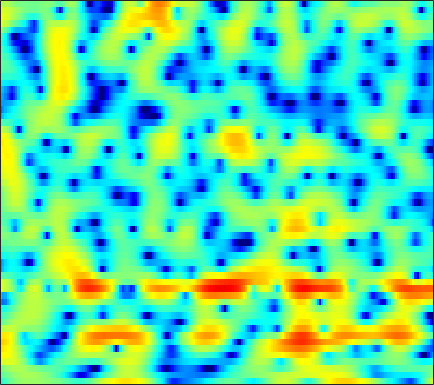

The data file committed next to this chart (first rows):
-4.3762, -3.4838, -2.4424, -1.5729, -1.0433, -0.47381, -0.018401, 0.2548, 0.54154, 0.76288, 0.91412, 0.99267, 1.0573, 1.09, 1.0895, 1.0493, 0.98613, 0.93033, 0.8346, 0.7042, 0.56646, 0.46114, 0.32368, 0.17076
-1.849, -1.432, -0.8979, -0.4008, -0.06402, 0.3399, 0.6839, 0.8997, 1.132, 1.308, 1.429, 1.483, 1.509, 1.488, 1.443, 1.349, 1.212, 1.081, 0.8706, 0.617, 0.3216, 0.0709, -0.3109, -0.7517
-0.7722, -0.1584, 0.5086, 1.019, 1.313, 1.599, 1.765, 1.819, 1.802, 1.7, 1.52, 1.341, 1.047, 0.715, 0.4537, 0.1052, -0.2246, -0.4476, -0.7149, -0.9278, -1.094, -1.195, -1.314, -1.437
3.388, 3.571, 3.714, 3.743, 3.684, 3.498, 3.177, 2.841, 2.268, 1.543, 0.6492, -0.1415, -1.385, -2.856, -4.106, -5.94, -7.81, -8.955, -9.574, -8.951, -7.658, -6.607, -5.321, -4.241
5.239, 5.139, 4.924, 4.611, 4.302, 3.787, 3.144, 2.574, 1.695, 0.6643, -0.5375, -1.562, -3.116, -4.902, -6.388, -8.557, -10.74, -12, -12.56, -11.79, -10.46, -9.428, -8.148, -7.016
6.01, 5.818, 5.457, 4.962, 4.503, 3.777, 2.926, 2.215, 1.189, 0.1003, -1.012, -1.843, -2.939, -3.997, -4.769, -5.782, -6.731, -7.403, -8.265, -9.087, -9.9, -10.5, -11.21, -11.63
6.867, 6.719, 6.323, 5.676, 5.021, 3.905, 2.477, 1.187, -0.8091, -3.023, -5.048, -6.028, -6.352, -5.95, -5.564, -5.25, -5.241, -5.514, -6.257, -7.445, -9.193, -10.99, -14.31, -18.84
5.712, 5.83, 5.743, 5.371, 4.879, 3.927, 2.59, 1.304, -0.8505, -3.454, -5.928, -6.754, -5.921, -4.355, -3.357, -2.443, -2.009, -1.966, -2.225, -2.797, -3.642, -4.415, -5.569, -6.807
1.405, 1.923, 2.408, 2.668, 2.718, 2.618, 2.355, 2.082, 1.658, 1.231, 0.8706, 0.6742, 0.508, 0.4376, 0.3992, 0.3306, 0.1747, -0.0119, -0.3617, -0.8511, -1.461, -1.983, -2.76, -3.614
-1.957, -1.146, -0.2584, 0.4515, 0.8607, 1.283, 1.576, 1.74, 1.881, 1.957, 1.982, 1.977, 1.935, 1.852, 1.755, 1.584, 1.335, 1.101, 0.7168, 0.2331, -0.3461, -0.8419, -1.594, -2.444
-3.545, -2.784, -1.895, -1.111, -0.5786, 0.0662, 0.6236, 0.9823, 1.393, 1.732, 1.99, 2.138, 2.264, 2.316, 2.297, 2.208, 2.03, 1.845, 1.515, 1.092, 0.5714, 0.1047, -0.6149, -1.467
-4.872, -4.534, -3.94, -3.213, -2.614, -1.768, -0.9378, -0.3561, 0.3328, 0.9275, 1.412, 1.707, 2.008, 2.207, 2.289, 2.318, 2.249, 2.132, 1.897, 1.586, 1.191, 0.8466, 0.3288, -0.2568
-9.755, -10.76, -10.04, -7.823, -6.117, -4.192, -2.655, -1.716, -0.6694, 0.1686, 0.8501, 1.27, 1.72, 2.039, 2.2, 2.296, 2.278, 2.185, 1.978, 1.692, 1.358, 1.093, 0.731, 0.3844
-7.018, -8.556, -8.054, -6.044, -4.601, -3.114, -2.08, -1.494, -0.8243, -0.2009, 0.4679, 0.9837, 1.649, 2.186, 2.479, 2.664, 2.597, 2.387, 1.923, 1.274, 0.5893, 0.1376, -0.292, -0.4702
3.809, 3.136, 2.397, 1.736, 1.184, 0.247, -1.045, -2.35, -4.301, -5.171, -3.581, -1.693, 0.5412, 2.155, 2.946, 3.48, 3.422, 2.967, 1.724, -0.4056, -3.789, -7.262, -9.253, -5.573
3.638, 3.126, 2.383, 1.53, 0.7633, -0.5682, -2.33, -3.998, -6.438, -7.682, -6.129, -4.191, -1.904, -0.2222, 0.6552, 1.378, 1.607, 1.463, 0.8536, -0.1902, -1.531, -2.403, -2.743, -1.926
-1.977, -1.972, -2.02, -2.169, -2.361, -2.731, -3.216, -3.578, -3.989, -4.205, -4.108, -3.864, -3.372, -2.767, -2.286, -1.663, -1.114, -0.7622, -0.3805, -0.09115, 0.1734, 0.392, 0.7583, 1.202
-8.817, -7.388, -6.012, -5.165, -4.799, -4.6, -4.658, -4.859, -5.284, -5.827, -6.405, -6.767, -6.986, -6.714, -6.17, -5.085, -3.829, -2.888, -1.711, -0.6686, 0.2653, 0.8851, 1.648, 2.332
-9.469, -7.993, -6.523, -5.546, -5.113, -4.895, -5.056, -5.437, -6.327, -7.747, -9.985, -12.5, -18, -21.6, -15.71, -10.26, -6.748, -4.805, -2.763, -1.147, 0.1687, 1.005, 1.96, 2.768
-5.165, -4.741, -4.229, -3.833, -3.646, -3.593, -3.778, -4.084, -4.716, -5.645, -6.802, -7.736, -8.74, -8.826, -8.114, -6.53, -4.774, -3.545, -2.094, -0.8396, 0.2272, 0.9375, 1.772, 2.505
-2.838, -2.573, -2.26, -2.038, -1.929, -1.863, -1.887, -1.965, -2.144, -2.366, -2.599, -2.744, -2.848, -2.794, -2.642, -2.318, -1.911, -1.574, -1.108, -0.6373, -0.1514, 0.2369, 0.7998, 1.395
-1.4, -1.098, -0.811, -0.6341, -0.5555, -0.4765, -0.4166, -0.3601, -0.2726, -0.1632, -0.05975, 0.007587, 0.06906, 0.06991, 0.01691, -0.1434, -0.4302, -0.7386, -1.263, -1.833, -2.25, -2.307, -1.904, -1.035
-0.1244, 0.03896, 0.002185, -0.2264, -0.4785, -0.785, -0.8986, -0.7732, -0.3184, 0.3174, 0.9756, 1.406, 1.819, 1.99, 1.94, 1.593, 0.8635, -0.004337, -1.758, -4.561, -9.422, -15.53, -11.75, -5.461
-0.1173, -0.3444, -1.09, -2.473, -4.032, -7.003, -10.06, -9.58, -5.967, -2.817, -0.6008, 0.5772, 1.647, 2.264, 2.463, 2.406, 1.996, 1.459, 0.4507, -0.8194, -2.063, -2.569, -2.24, -1.015
-1.407, -1.566, -2.138, -3.224, -4.373, -6.255, -7.685, -7.47, -5.535, -3.338, -1.57, -0.5833, 0.3439, 0.9106, 1.14, 1.254, 1.205, 1.104, 0.9346, 0.7878, 0.7467, 0.8154, 1.041, 1.38
-1.96, -1.596, -1.319, -1.255, -1.3, -1.391, -1.393, -1.294, -1.04, -0.7087, -0.4078, -0.2741, -0.2344, -0.3709, -0.552, -0.8408, -1.066, -1.129, -1.022, -0.6943, -0.2164, 0.1824, 0.7386, 1.254
-1.698, -0.8963, -0.06952, 0.5455, 0.8732, 1.175, 1.333, 1.379, 1.315, 1.095, 0.6742, 0.2095, -0.6624, -1.864, -3.001, -4.786, -6.535, -7.247, -6.67, -4.948, -3.106, -1.891, -0.5588, 0.4768
-1.425, -0.4237, 0.6846, 1.534, 2.018, 2.459, 2.67, 2.678, 2.5, 2.077, 1.381, 0.6569, -0.6417, -2.415, -4.178, -7.414, -12.24, -16.07, -12.91, -8.175, -5.071, -3.373, -1.689, -0.4737
-1.593, -0.4179, 0.8691, 1.839, 2.378, 2.865, 3.1, 3.107, 2.917, 2.492, 1.847, 1.21, 0.1695, -1.055, -2.047, -3.358, -4.431, -4.916, -5.004, -4.542, -3.764, -3.104, -2.262, -1.539
-0.843, 0.308, 1.527, 2.438, 2.928, 3.346, 3.518, 3.496, 3.262, 2.821, 2.184, 1.595, 0.6826, -0.3412, -1.148, -2.205, -3.177, -3.783, -4.356, -4.591, -4.461, -4.2, -3.695, -3.148
1.102, 1.911, 2.793, 3.438, 3.769, 4.002, 3.999, 3.855, 3.473, 2.894, 2.122, 1.431, 0.3694, -0.8571, -1.895, -3.446, -5.191, -6.591, -8.423, -9.62, -9.475, -8.572, -7.008, -5.581
2.608, 3.184, 3.794, 4.188, 4.333, 4.323, 4.074, 3.728, 3.09, 2.249, 1.251, 0.4018, -0.8428, -2.221, -3.366, -5.142, -7.392, -9.649, -14.1, -22.13, -18.85, -13.67, -9.541, -6.967
3.227, 3.815, 4.357, 4.62, 4.624, 4.369, 3.804, 3.196, 2.125, 0.7906, -0.7399, -1.927, -3.421, -4.649, -5.35, -6.128, -6.845, -7.415, -8.05, -8.31, -7.966, -7.313, -6.186, -5.075
3.663, 4.356, 4.926, 5.122, 5.026, 4.568, 3.735, 2.82, 1.172, -1.036, -3.976, -6.779, -11.18, -13.06, -11.39, -8.921, -7.266, -6.433, -5.679, -5.152, -4.714, -4.351, -3.9, -3.511
4.304, 4.869, 5.291, 5.343, 5.156, 4.61, 3.72, 2.794, 1.222, -0.8347, -3.445, -5.764, -8.902, -10.17, -9.365, -7.684, -6.35, -5.66, -5.11, -4.807, -4.6, -4.499, -4.382, -4.283
4.972, 5.181, 5.231, 5.032, 4.726, 4.131, 3.325, 2.631, 1.586, 0.429, -0.7797, -1.634, -2.631, -3.389, -3.788, -4.207, -4.643, -5.106, -5.895, -6.806, -7.589, -7.911, -7.763, -7.241
5.629, 5.481, 5.11, 4.554, 4.019, 3.184, 2.278, 1.617, 0.813, 0.2063, -0.2121, -0.4692, -0.7699, -1.126, -1.474, -2.142, -3.175, -4.293, -6.45, -9.969, -16.75, -25.45, -15.1, -9.95
5.492, 5.09, 4.357, 3.341, 2.365, 0.7511, -1.139, -2.582, -3.856, -3.722, -2.6, -1.671, -0.6623, -0.01848, 0.1941, 0.1341, -0.3231, -0.9154, -2.078, -3.539, -4.878, -5.364, -4.941, -3.829
2.652, 2.278, 1.57, 0.5093, -0.5999, -2.697, -5.905, -9.705, -18.18, -12.24, -6.488, -3.905, -1.617, -0.1494, 0.5808, 1.18, 1.446, 1.468, 1.338, 1.128, 0.9249, 0.8463, 0.8392, 0.9067
-2.405, -2.282, -2.251, -2.461, -2.779, -3.396, -4.109, -4.594, -4.815, -4.326, -3.285, -2.368, -1.15, -0.1084, 0.5305, 1.205, 1.687, 1.935, 2.167, 2.297, 2.351, 2.36, 2.309, 2.198
-8.287, -7.043, -5.829, -4.99, -4.545, -4.103, -3.762, -3.477, -3.022, -2.48, -1.842, -1.31, -0.6081, 0.0662, 0.5245, 1.068, 1.521, 1.809, 2.131, 2.371, 2.545, 2.624, 2.648, 2.569
-10.8, -9.323, -7.864, -6.792, -6.14, -5.376, -4.658, -4.107, -3.384, -2.655, -1.947, -1.438, -0.8348, -0.3037, 0.05489, 0.4672, 0.838, 1.107, 1.447, 1.795, 2.137, 2.371, 2.639, 2.799
-9.13, -8.859, -8.588, -8.413, -8.223, -7.725, -6.857, -6.053, -4.891, -3.768, -2.798, -2.23, -1.634, -1.254, -1.084, -0.9663, -0.8832, -0.7852, -0.5024, 0.01969, 0.7408, 1.351, 2.161, 2.865
-8.123, -8.679, -9.994, -12.15, -14.32, -15.98, -13.12, -10.31, -7.333, -5.246, -3.849, -3.171, -2.687, -2.656, -2.943, -3.696, -4.852, -5.813, -6.44, -5.4, -3.142, -1.342, 0.7553, 2.449
-7.24, -7.701, -8.918, -10.84, -12.59, -13.78, -11.83, -9.72, -7.297, -5.568, -4.503, -4.031, -3.881, -4.22, -4.825, -6.233, -8.634, -11.54, -17.44, -13.28, -7.001, -3.757, -0.6163, 1.709
-5.576, -5.502, -5.641, -5.908, -6.084, -6.151, -5.962, -5.667, -5.214, -4.878, -4.727, -4.784, -5.071, -5.584, -6.056, -6.734, -7.284, -7.455, -7.086, -5.889, -4.032, -2.453, -0.3766, 1.479
-3.395, -3.242, -3.174, -3.24, -3.337, -3.505, -3.707, -3.866, -4.156, -4.566, -5.117, -5.691, -6.613, -7.748, -8.669, -9.722, -10.07, -9.567, -7.984, -5.898, -3.712, -2.131, -0.1731, 1.53
-1.707, -1.694, -1.787, -2, -2.231, -2.624, -3.1, -3.54, -4.221, -5.006, -5.978, -6.83, -8.294, -10.31, -12.48, -17.42, -34.4, -21.13, -12.34, -7.624, -4.258, -2.266, -0.05681, 1.71
-1.182, -1.325, -1.654, -2.11, -2.542, -3.23, -4.02, -4.683, -5.612, -6.571, -7.55, -8.203, -9.104, -9.963, -10.59, -11.16, -10.93, -9.935, -7.734, -5.217, -2.812, -1.218, 0.6465, 2.19
-1.571, -1.874, -2.454, -3.215, -3.905, -4.967, -6.215, -7.175, -8.588, -10.05, -11.32, -11.92, -11.99, -11.27, -10.42, -9.041, -7.493, -6.237, -4.479, -2.682, -0.9561, 0.2594, 1.692, 2.902
-2.43, -2.916, -3.82, -5.026, -6.067, -7.591, -9.243, -10.58, -12.71, -15.53, -20.01, -25.74, -23.35, -16.41, -13.05, -9.711, -7.086, -5.374, -3.358, -1.544, 0.07998, 1.178, 2.449, 3.496
-2.994, -3.759, -5.262, -7.345, -9.219, -11.88, -13.95, -14.86, -15.42, -16.02, -16.72, -16.94, -15.87, -13.49, -11.49, -8.937, -6.627, -5.015, -3.034, -1.224, 0.372, 1.437, 2.667, 3.667
-1.88, -2.862, -4.829, -7.684, -10.73, -17.07, -30.54, -22.25, -16.3, -13.83, -12.5, -11.93, -11.22, -10.47, -9.699, -8.435, -6.794, -5.413, -3.454, -1.578, 0.1263, 1.246, 2.521, 3.518
1.075, 0.2728, -1.125, -2.843, -4.294, -6.208, -7.574, -8.038, -8.135, -8.082, -8.247, -8.591, -9.481, -10.91, -12.27, -13.22, -11.12, -8.487, -5.175, -2.519, -0.4078, 0.8269, 2.138, 3.099
3.746, 3.22, 2.407, 1.483, 0.758, -0.1887, -1.062, -1.691, -2.443, -3.207, -4.152, -5.024, -6.641, -8.981, -11.4, -14.08, -11.51, -8.329, -4.87, -2.366, -0.5837, 0.3944, 1.273, 1.808
4.452, 4.134, 3.647, 3.087, 2.642, 2.023, 1.379, 0.8867, 0.2356, -0.4415, -1.135, -1.723, -2.499, -3.23, -3.627, -3.793, -3.421, -2.852, -1.946, -1.08, -0.4438, -0.1525, -0.1468, -0.6021
3.538, 3.425, 3.177, 2.838, 2.538, 2.097, 1.642, 1.337, 0.9112, 0.4993, 0.1203, -0.156, -0.4757, -0.7226, -0.8356, -0.8783, -0.7975, -0.6539, -0.4354, -0.2377, -0.1771, -0.3061, -0.7633, -1.794
1.767, 1.858, 1.741, 1.433, 1.112, 0.6573, 0.2484, -0.002948, -0.2417, -0.3672, -0.4581, -0.4668, -0.5173, -0.566, -0.6094, -0.6412, -0.62, -0.5592, -0.3842, -0.1554, 0.07129, 0.1633, 0.1568, -0.07411
